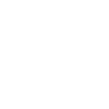
t = 0.00 s
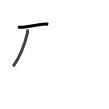
t = 1.75 s
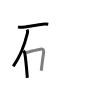
t = 3.50 s
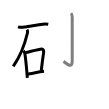
t = 5.50 s
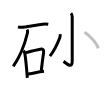
t = 7.25 s
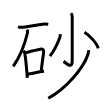
t = 9.00 s

The animated SVG that drew these frames (rendered in a browser with its animation timeline set to each time). Animation: 9 SMIL elements (animate=9); one cycle of 9.00 s.

<svg width="109px" height="109px" viewBox="0 0 px 109px" xmlns="http://www.w3.org/2000/svg" xmlns:xlink="http://www.w3.org/1999/xlink" xml:space="preserve" version="1.1"  baseProfile="full">
<path d="M18,26.85c1.91,0.56,4.4,0.52,6.37,0.25c4.87-0.67,13.43-2.33,18.26-2.93c2-0.25,3.65-0.26,5.62,0.08" style="fill:none;stroke:black;stroke-width:3;opacity:0">
  <animate attributeType="CSS" attributeName="opacity" from="0" to="1" begin="0s" dur="1s" repeatCount="0" fill="freeze" />
</path>
<path d="M27.03,29.65c0.6,0.98,0.72,2.08,0.42,3.34c-1.95,8.27-7.1,23.16-14.2,33.33" style="fill:none;stroke:black;stroke-width:3;opacity:0">
  <animate attributeType="CSS" attributeName="opacity" from="0" to="1" begin="1s" dur="1s" repeatCount="0" fill="freeze" />
</path>
<path d="M23.56,50.76c0.84,0.84,1.19,2.11,1.36,3.25c0.69,4.48,1.42,11.49,2.04,19.2c0.13,1.56,0.24,3.11,0.33,4.63" style="fill:none;stroke:black;stroke-width:3;opacity:0">
  <animate attributeType="CSS" attributeName="opacity" from="0" to="1" begin="2s" dur="1s" repeatCount="0" fill="freeze" />
</path>
<path d="M25.48,52.65c4.6-1.04,13.08-3.6,16.22-3.76c1.3-0.07,2.3,1.61,1.89,4.05c-0.71,4.16-1.33,9.06-2.33,17.81" style="fill:none;stroke:black;stroke-width:3;opacity:0">
  <animate attributeType="CSS" attributeName="opacity" from="0" to="1" begin="3s" dur="1s" repeatCount="0" fill="freeze" />
</path>
<path d="M27.5,74.25c2.78-0.4,8.15-1.62,12.51-2.41c1.41-0.25,2.77-0.46,3.99-0.59" style="fill:none;stroke:black;stroke-width:3;opacity:0">
  <animate attributeType="CSS" attributeName="opacity" from="0" to="1" begin="4s" dur="1s" repeatCount="0" fill="freeze" />
</path>
<path d="M70.96,13.25c0.83,0.83,1.26,2.12,1.26,3.58c0,14.17-0.01,40.95-0.01,44.4c0,8.52-7.21,1.04-8.71,0.17" style="fill:none;stroke:black;stroke-width:3;opacity:0">
  <animate attributeType="CSS" attributeName="opacity" from="0" to="1" begin="5s" dur="1s" repeatCount="0" fill="freeze" />
</path>
<path d="M60.19,34.17c0.07,1.27,0.04,2.35-0.42,3.55c-2.02,5.28-6.32,13.99-9.85,18.46" style="fill:none;stroke:black;stroke-width:3;opacity:0">
  <animate attributeType="CSS" attributeName="opacity" from="0" to="1" begin="6s" dur="1s" repeatCount="0" fill="freeze" />
</path>
<path d="M84.5,32.25c5.3,3.14,12.42,11.21,13.75,16.09" style="fill:none;stroke:black;stroke-width:3;opacity:0">
  <animate attributeType="CSS" attributeName="opacity" from="0" to="1" begin="7s" dur="1s" repeatCount="0" fill="freeze" />
</path>
<path d="M88.64,50.08c0.11,1.16-0.18,2.77-0.72,4.42c-4.5,13.61-22.08,34.6-39.67,43.74" style="fill:none;stroke:black;stroke-width:3;opacity:0">
  <animate attributeType="CSS" attributeName="opacity" from="0" to="1" begin="8s" dur="1s" repeatCount="0" fill="freeze" />
</path>
</svg>
